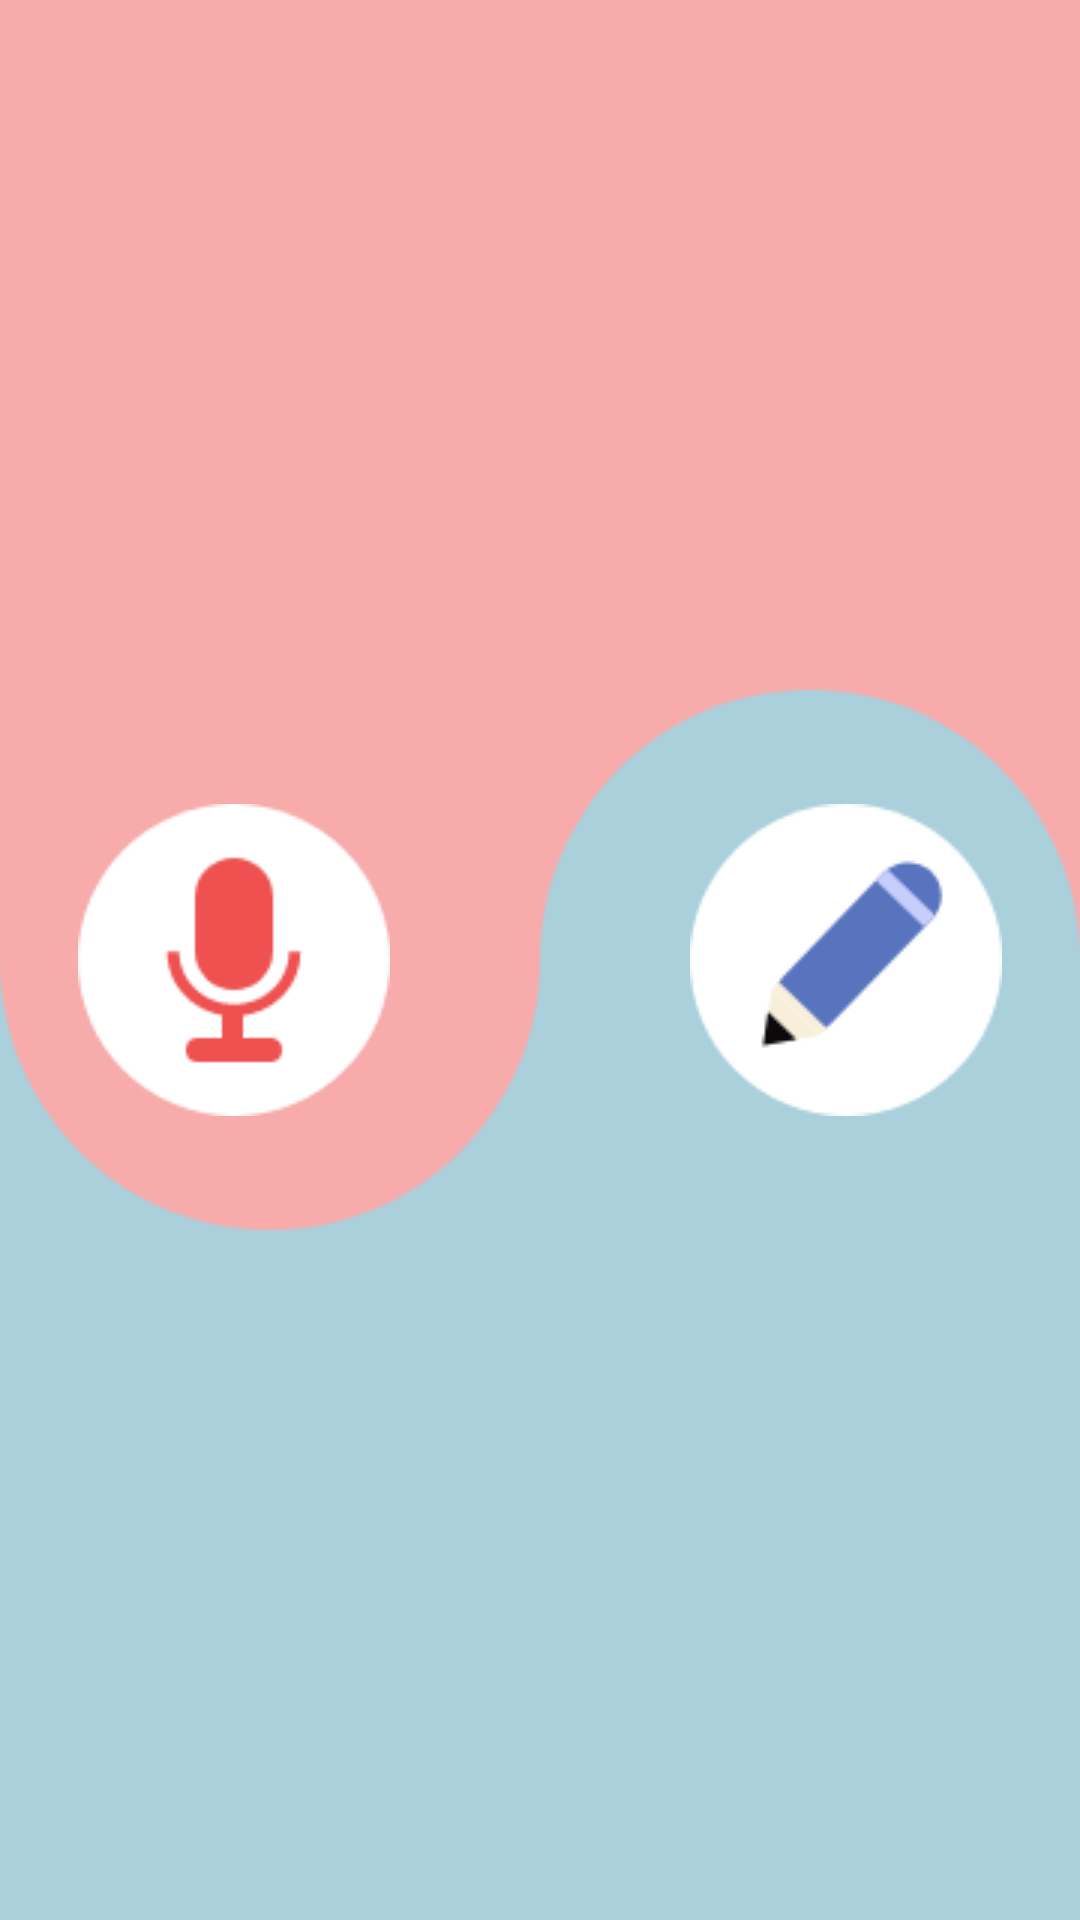

The Android layout XML behind this screen, and the referenced resources:
<!-- AndroidManifest.xml: application theme AppTheme -->
<!-- res/layout/activity_translate_acitivy.xml -->
<?xml version="1.0" encoding="utf-8"?>
<LinearLayout xmlns:android="http://schemas.android.com/apk/res/android"
    android:layout_width="match_parent"
    android:layout_height="match_parent"
    android:background="@drawable/penandmic"
    android:gravity="center"
    android:orientation="vertical">

    <TableLayout
        android:layout_width="match_parent"
        android:layout_height="wrap_content"
        android:layout_gravity="center_horizontal|center_vertical">

        <TableRow
            android:layout_width="wrap_content"
            android:gravity="center">

            <Button
                android:id="@+id/speak"
                android:layout_width="wrap_content"
                android:layout_height="wrap_content"
                android:layout_gravity="left"
                android:layout_marginLeft="50dp"
                android:background="@drawable/mic" />

            <Button
                android:id="@+id/write"
                android:layout_width="wrap_content"
                android:layout_height="wrap_content"
                android:layout_gravity="right"
                android:layout_marginRight="50dp"
                android:background="@drawable/pen" />
        </TableRow>
    </TableLayout>

</LinearLayout>
<!-- resources referenced by this layout -->
<resources>
  <!-- drawable mic: png bitmap (drawable, 3242 bytes) -->
  <!-- drawable pen: png bitmap (drawable, 3877 bytes) -->
  <!-- drawable penandmic: png bitmap (drawable, 10899 bytes) -->
  <style name="AppTheme" parent="Theme.AppCompat.Light.NoActionBar">
          
          <item name="colorPrimary">@color/colorPrimary</item>
          <item name="colorPrimaryDark">@color/colorPrimaryDark</item>
          <item name="colorAccent">@color/colorAccent</item>
      </style>
  <color name="colorPrimary">#008577</color>
  <color name="colorPrimaryDark">#00574B</color>
  <color name="colorAccent">#D81B60</color>
</resources>
